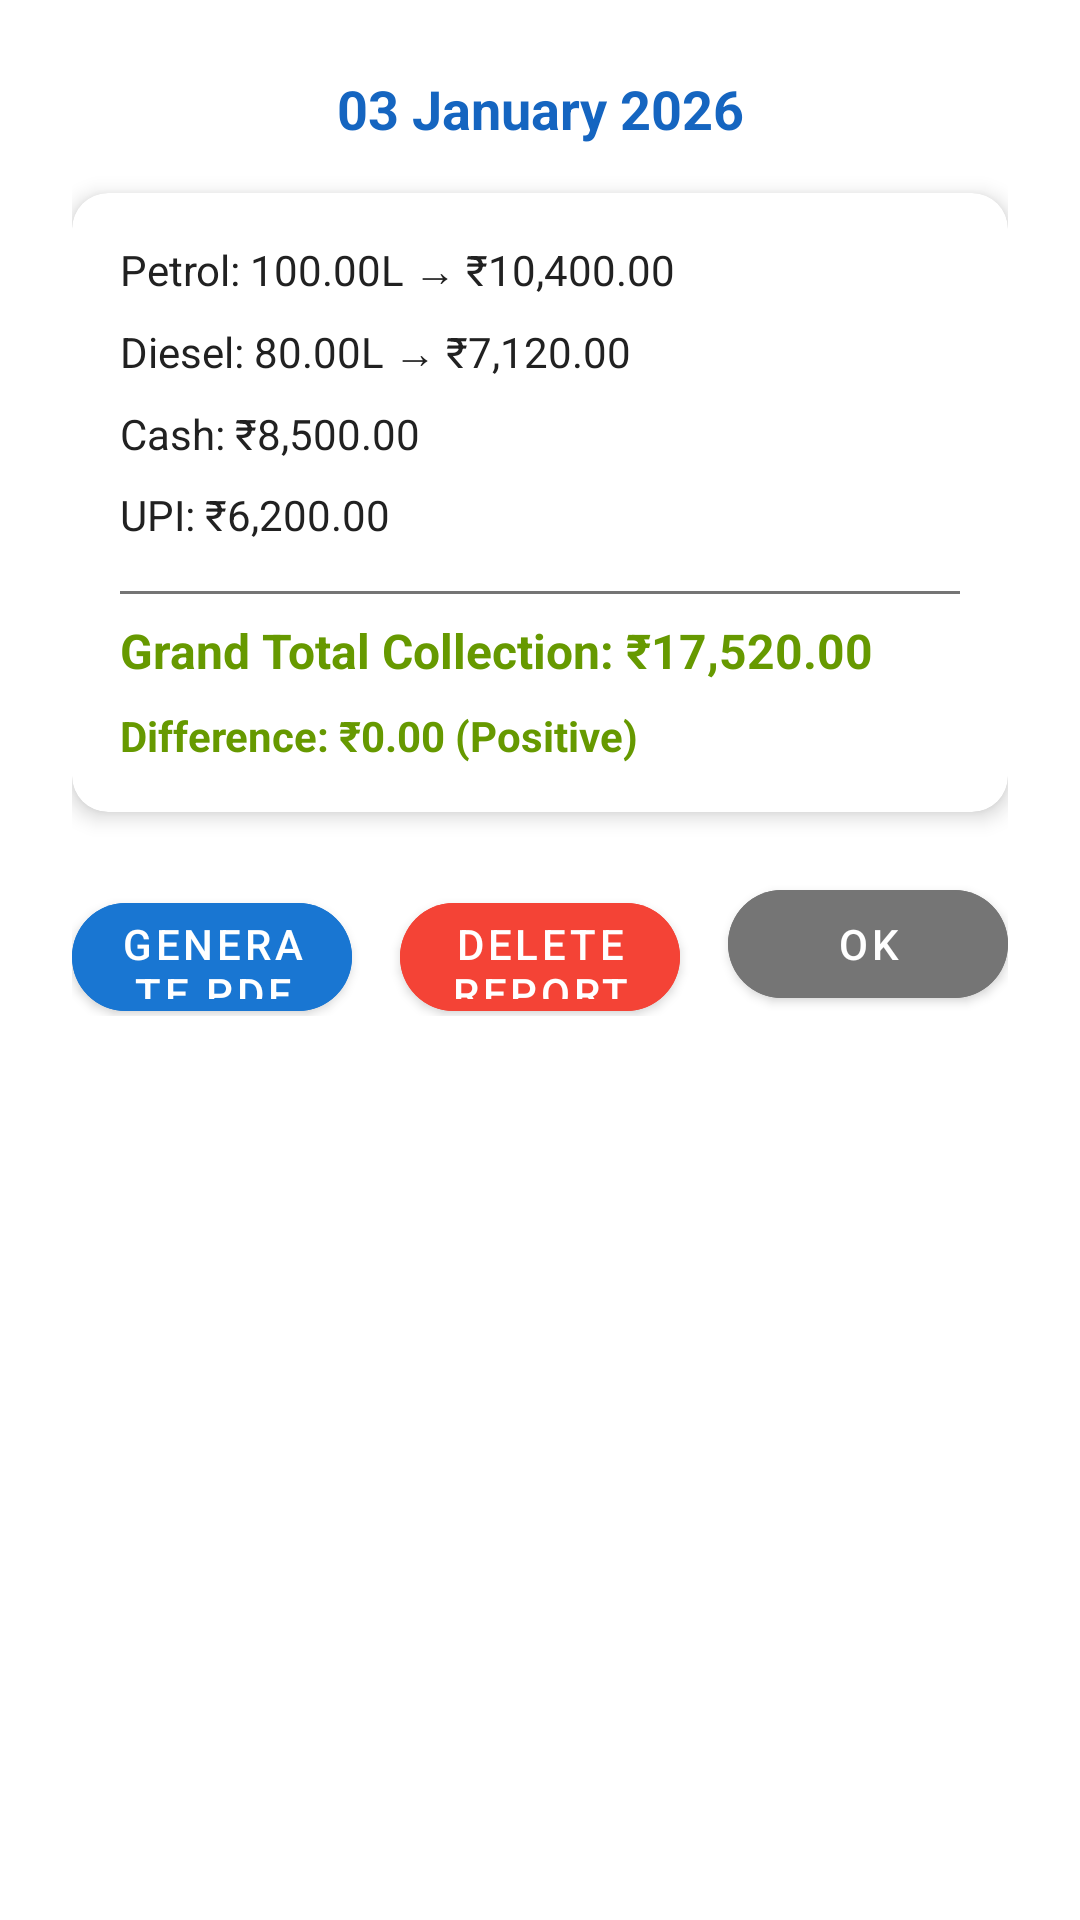

This screen was rendered from an Android layout file. Write that file and the resources it references.
<!-- AndroidManifest.xml: application theme Theme.FuelBook -->
<!-- res/layout/dialog_report_details.xml -->
<?xml version="1.0" encoding="utf-8"?>
<LinearLayout xmlns:android="http://schemas.android.com/apk/res/android"
    xmlns:app="http://schemas.android.com/apk/res-auto"
    android:layout_width="match_parent"
    android:layout_height="wrap_content"
    android:orientation="vertical"
    android:padding="24dp">

    
    <TextView
        android:id="@+id/tvReportDate"
        android:layout_width="match_parent"
        android:layout_height="wrap_content"
        android:gravity="center"
        android:text="03 January 2026"
        android:textColor="@color/primary_dark_blue"
        android:textSize="18sp"
        android:textStyle="bold" />

    
    <com.google.android.material.card.MaterialCardView
        android:layout_width="match_parent"
        android:layout_height="wrap_content"
        android:layout_marginTop="16dp"
        app:cardCornerRadius="12dp"
        app:cardElevation="4dp">

        <LinearLayout
            android:layout_width="match_parent"
            android:layout_height="wrap_content"
            android:orientation="vertical"
            android:padding="16dp">

            <TextView
                android:id="@+id/tvPetrolDetails"
                android:layout_width="match_parent"
                android:layout_height="wrap_content"
                android:layout_marginBottom="8dp"
                android:text="Petrol: 100.00L → ₹10,400.00"
                android:textColor="@color/text_primary"
                android:textSize="14sp" />

            <TextView
                android:id="@+id/tvDieselDetails"
                android:layout_width="match_parent"
                android:layout_height="wrap_content"
                android:layout_marginBottom="8dp"
                android:text="Diesel: 80.00L → ₹7,120.00"
                android:textColor="@color/text_primary"
                android:textSize="14sp" />

            <TextView
                android:id="@+id/tvCashDetails"
                android:layout_width="match_parent"
                android:layout_height="wrap_content"
                android:layout_marginBottom="8dp"
                android:text="Cash: ₹8,500.00"
                android:textColor="@color/text_primary"
                android:textSize="14sp" />

            <TextView
                android:id="@+id/tvUpiDetails"
                android:layout_width="match_parent"
                android:layout_height="wrap_content"
                android:layout_marginBottom="8dp"
                android:text="UPI: ₹6,200.00"
                android:textColor="@color/text_primary"
                android:textSize="14sp" />

            <View
                android:layout_width="match_parent"
                android:layout_height="1dp"
                android:layout_marginTop="8dp"
                android:layout_marginBottom="8dp"
                android:background="@color/text_secondary" />

            <TextView
                android:id="@+id/tvGrandTotalDetails"
                android:layout_width="match_parent"
                android:layout_height="wrap_content"
                android:layout_marginBottom="8dp"
                android:text="Grand Total Collection: ₹17,520.00"
                android:textColor="@android:color/holo_green_dark"
                android:textSize="16sp"
                android:textStyle="bold" />

            <TextView
                android:id="@+id/tvDifferenceDetails"
                android:layout_width="match_parent"
                android:layout_height="wrap_content"
                android:text="Difference: ₹0.00 (Positive)"
                android:textColor="@android:color/holo_green_dark"
                android:textSize="14sp"
                android:textStyle="bold" />

        </LinearLayout>

    </com.google.android.material.card.MaterialCardView>

    
    <LinearLayout
        android:layout_width="match_parent"
        android:layout_height="wrap_content"
        android:layout_marginTop="20dp"
        android:orientation="horizontal">

        <com.google.android.material.button.MaterialButton
            android:id="@+id/btnGeneratePdf"
            android:layout_width="0dp"
            android:layout_height="48dp"
            android:layout_marginEnd="8dp"
            android:layout_weight="1"
            android:backgroundTint="@color/primary_blue"
            android:text="Generate PDF"
            android:textColor="@color/white"
            app:cornerRadius="24dp" />

        <com.google.android.material.button.MaterialButton
            android:id="@+id/btnDelete"
            android:layout_width="0dp"
            android:layout_height="48dp"
            android:layout_marginStart="8dp"
            android:layout_marginEnd="8dp"
            android:layout_weight="1"
            android:backgroundTint="@color/logout_red"
            android:text="Delete Report"
            android:textColor="@color/white"
            app:cornerRadius="24dp" />

        <com.google.android.material.button.MaterialButton
            android:id="@+id/btnOk"
            android:layout_width="0dp"
            android:layout_height="48dp"
            android:layout_marginStart="8dp"
            android:layout_weight="1"
            android:backgroundTint="@color/text_secondary"
            android:text="OK"
            android:textColor="@color/white"
            app:cornerRadius="24dp" />

    </LinearLayout>

</LinearLayout>
<!-- resources referenced by this layout -->
<resources>
  <color name="logout_red">#F44336</color>
  <color name="primary_blue">#1976D2</color>
  <color name="primary_dark_blue">#1565C0</color>
  <color name="text_primary">#212121</color>
  <color name="text_secondary">#757575</color>
  <color name="white">#FFFFFFFF</color>
  <style name="Theme.FuelBook" parent="Theme.MaterialComponents.DayNight.DarkActionBar">
          
          <item name="colorPrimary">@color/primary_blue</item>
          <item name="colorPrimaryVariant">@color/primary_dark_blue</item>
          <item name="colorOnPrimary">@color/white</item>
          
          <item name="colorSecondary">@color/accent_blue</item>
          <item name="colorSecondaryVariant">@color/primary_blue</item>
          <item name="colorOnSecondary">@color/white</item>
          
          <item name="android:statusBarColor">@color/primary_dark_blue</item>
          
      </style>
  <color name="accent_blue">#42A5F5</color>
</resources>
